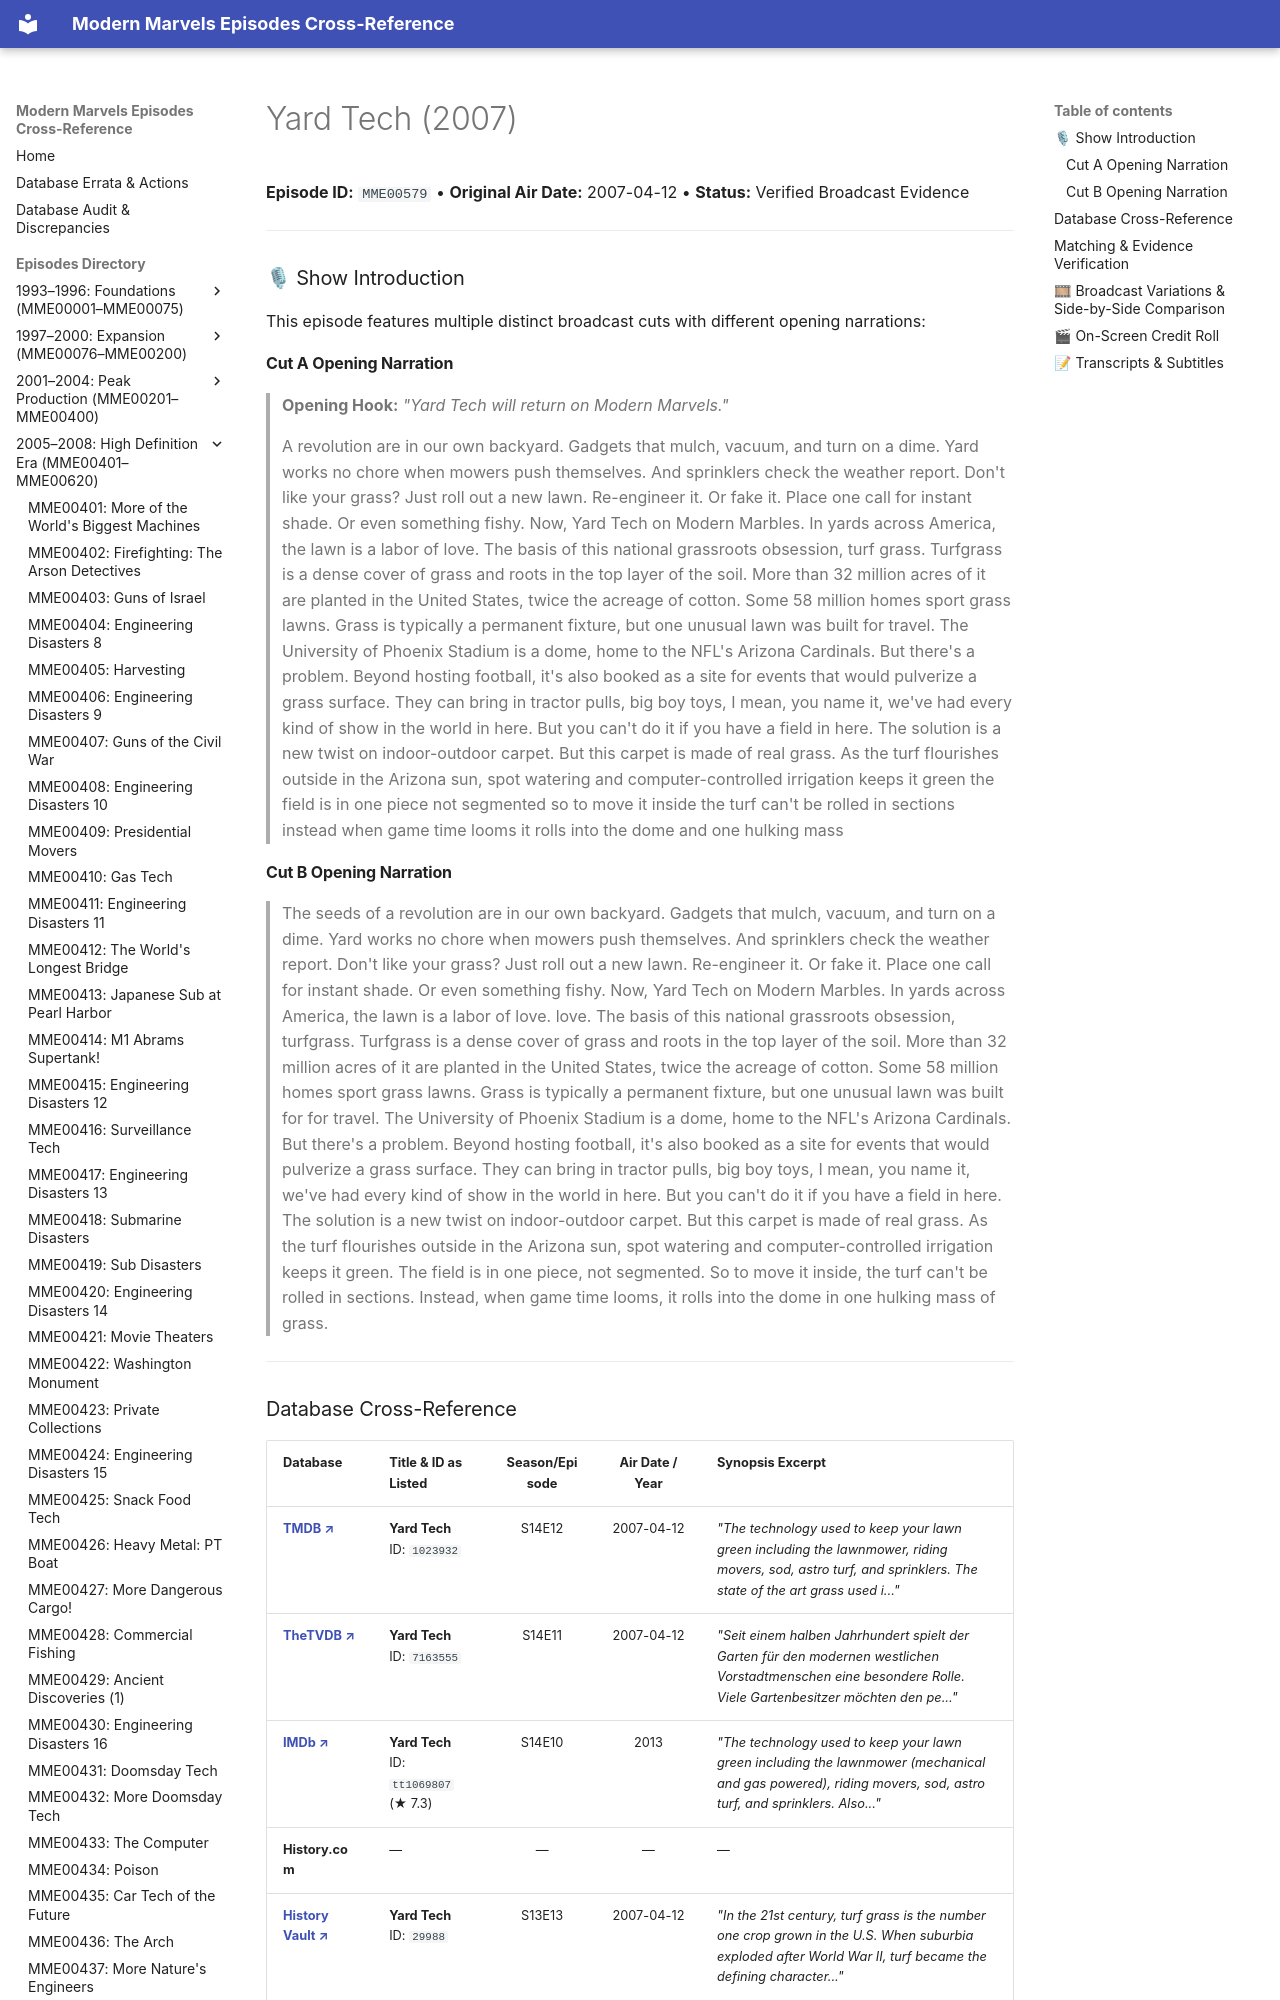

repository: ModernMarvelsFan/ModernMarvels · page: episodes/MME00579/index.html · generator: mkdocs

# Yard Tech (2007)

**Episode ID:** `MME00579` • **Original Air Date:** 2007-04-12 • **Status:** Verified Broadcast Evidence

---

### 🎙 Show Introduction

This episode features multiple distinct broadcast cuts with different opening narrations:

#### Cut A Opening Narration
> **Opening Hook:** *"Yard Tech will return on Modern Marvels."*
>
> A revolution are in our own backyard. Gadgets that mulch, vacuum, and turn on a dime. Yard works no chore when mowers push themselves. And sprinklers check the weather report. Don't like your grass? Just roll out a new lawn. Re-engineer it. Or fake it. Place one call for instant shade. Or even something fishy. Now, Yard Tech on Modern Marbles. In yards across America, the lawn is a labor of love. The basis of this national grassroots obsession, turf grass. Turfgrass is a dense cover of grass and roots in the top layer of the soil. More than 32 million acres of it are planted in the United States, twice the acreage of cotton. Some 58 million homes sport grass lawns. Grass is typically a permanent fixture, but one unusual lawn was built for travel. The University of Phoenix Stadium is a dome, home to the NFL's Arizona Cardinals. But there's a problem. Beyond hosting football, it's also booked as a site for events that would pulverize a grass surface. They can bring in tractor pulls, big boy toys, I mean, you name it, we've had every kind of show in the world in here. But you can't do it if you have a field in here. The solution is a new twist on indoor-outdoor carpet. But this carpet is made of real grass. As the turf flourishes outside in the Arizona sun, spot watering and computer-controlled irrigation keeps it green the field is in one piece not segmented so to move it inside the turf can't be rolled in sections instead when game time looms it rolls into the dome and one hulking mass
